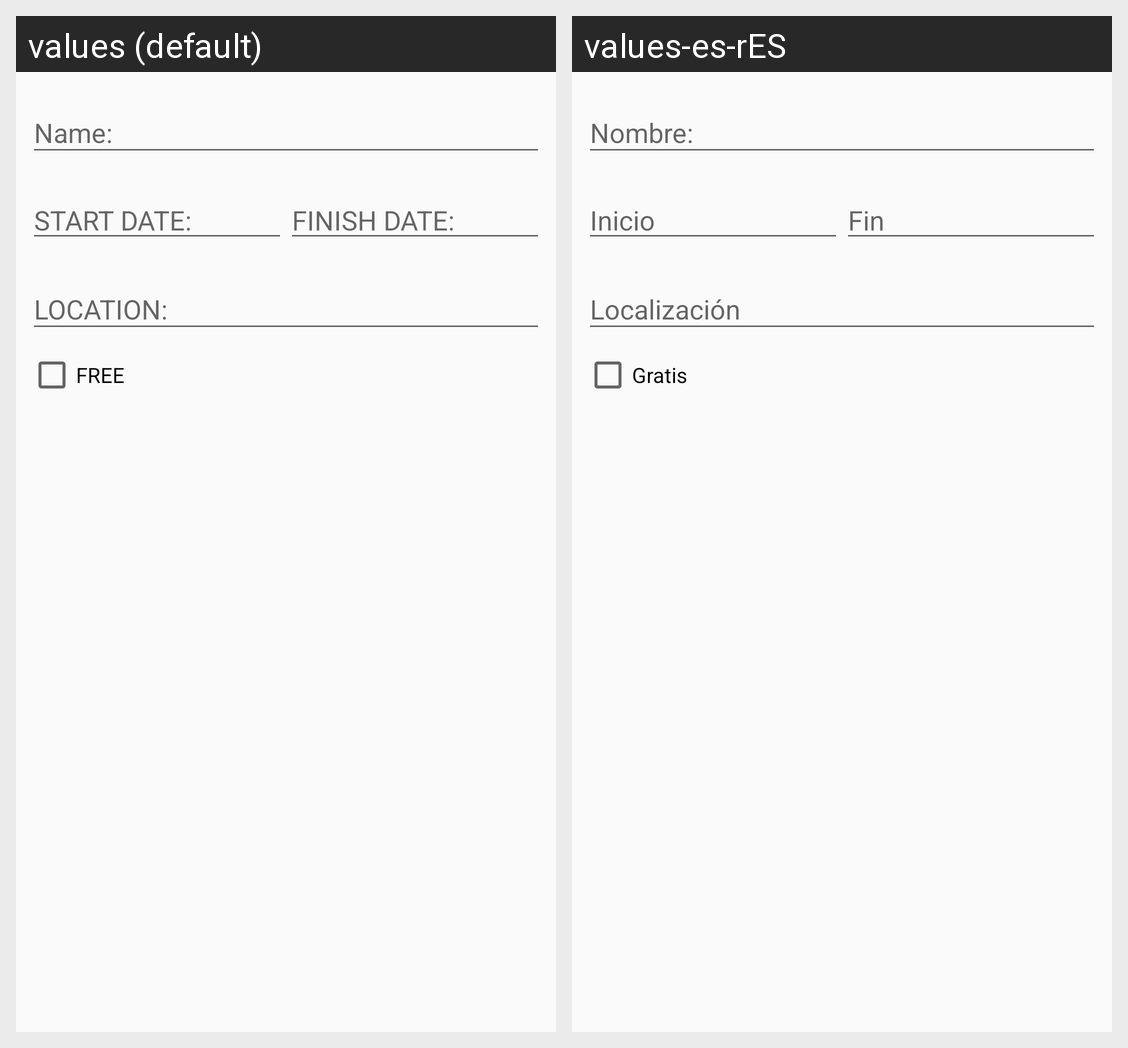

For this localized Android screen grid, give each drawn string resource with its value in every locale shown.
Android screen res/layout/dialog_new_event.xml rendered under 2 locales, left to right: values (default), values-es-rES. Device: Nexus 5 (rendered at 1080×1920; each locale shown at half size, 540×960, under a caption strip naming it); theme AppTheme.NoActionBar.
Strings drawn on this screen, with the default value and each locale's value (text and hints the layout hard-codes, and strings that could not be matched under every locale, appear in the picture but are not listed):

name
  values: Name:
  values-es-rES: Nombre: 

start_date
  values: START DATE:
  values-es-rES: Inicio

finish_date
  values: FINISH DATE:
  values-es-rES: Fin

location
  values: LOCATION:
  values-es-rES: Localización

free
  values: FREE
  values-es-rES: Gratis
